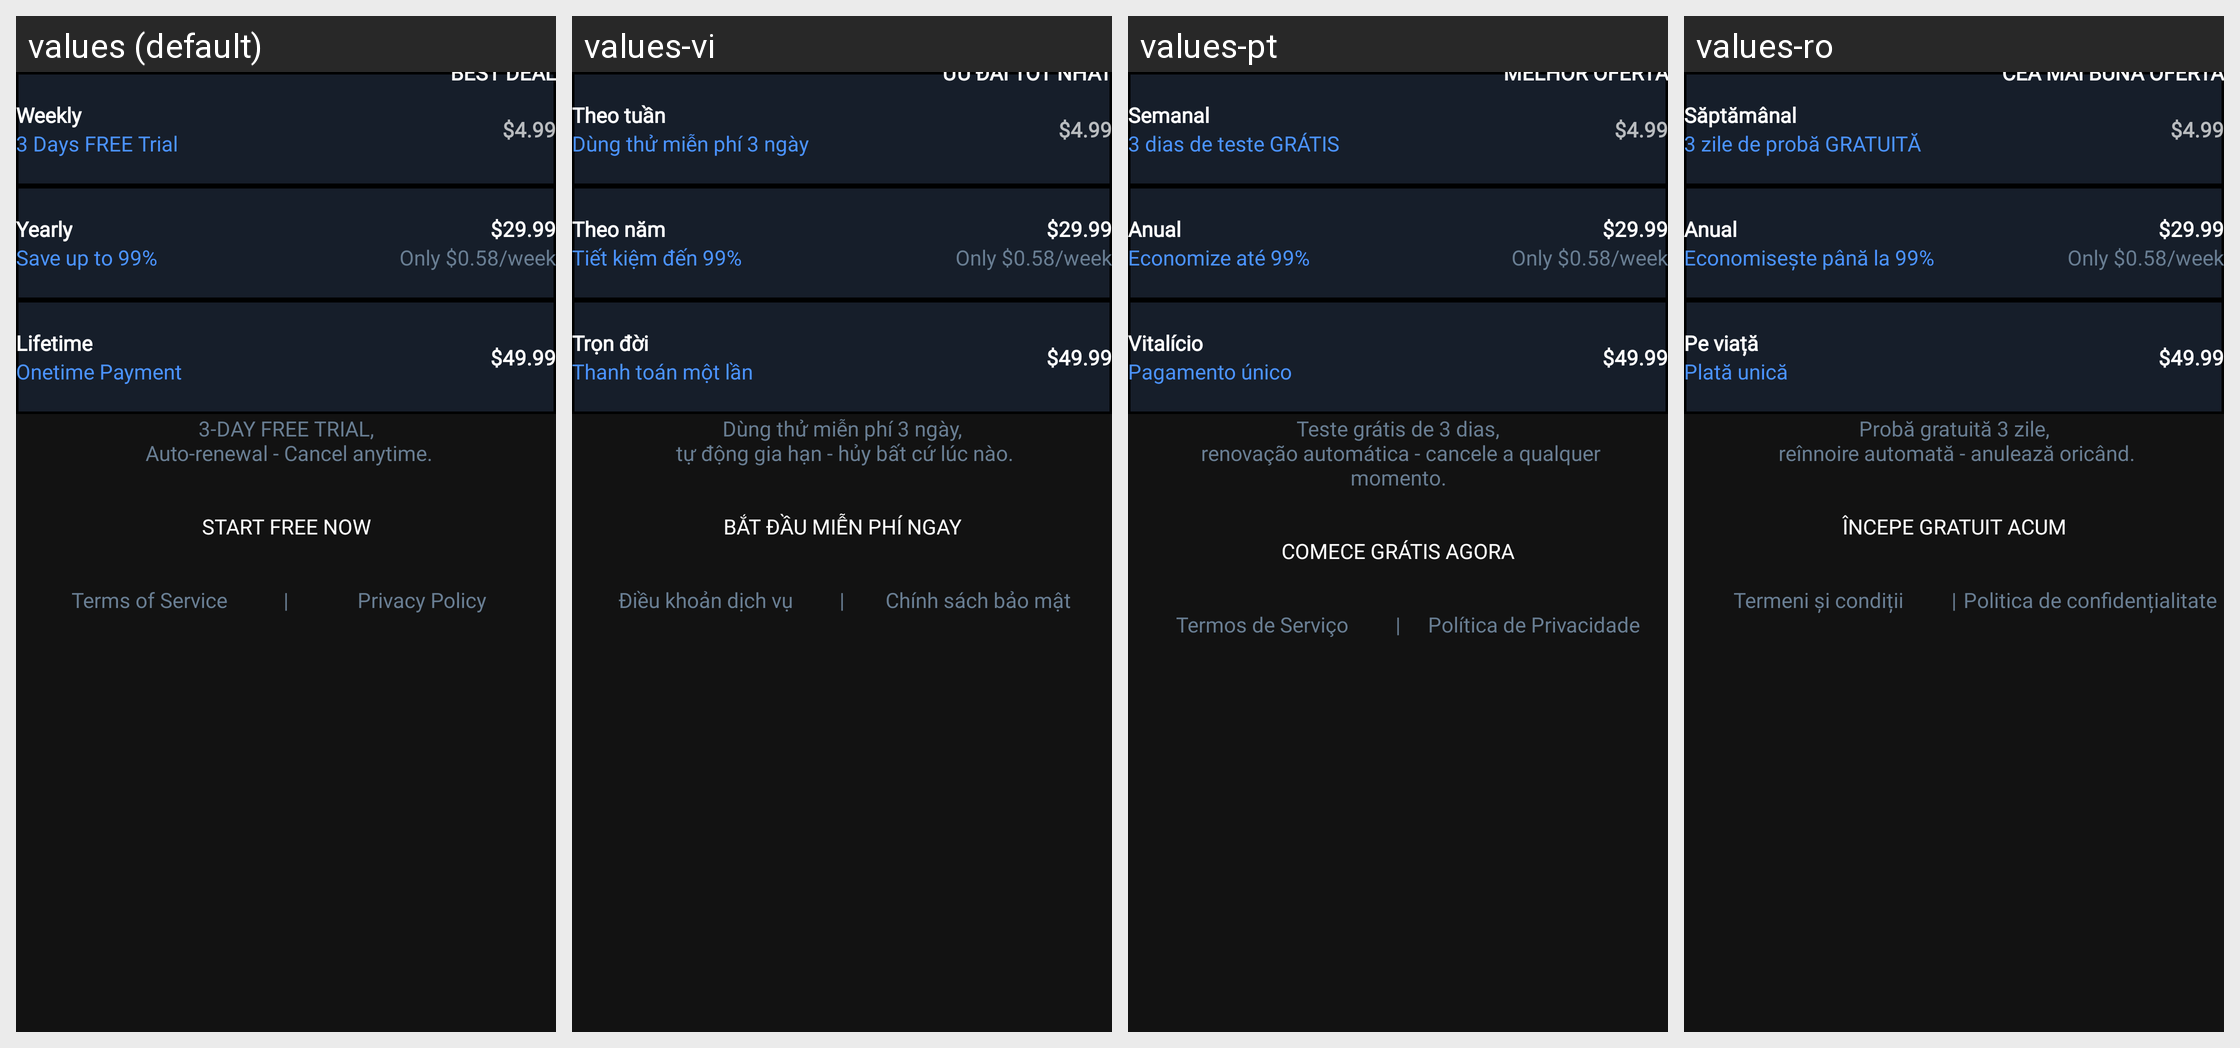

The same Android screen rendered under several of its app's locales, left to right. List the strings drawn on it with the default value and each locale's translation.
Android screen res/layout/fragment_iap_bottom_sheet.xml rendered under 4 locales, left to right: values (default), values-vi, values-pt, values-ro. Device: Nexus 5 (rendered at 1080×1920; each locale shown at half size, 540×960, under a caption strip naming it); theme Theme.IPTV.
Other locales in the repository, not shown: values-de, values-es, values-fr, values-in, values-it, values-nl, values-ru.
Strings drawn on this screen, with the default value and each locale's value (text and hints the layout hard-codes, and strings that could not be matched under every locale, appear in the picture but are not listed):

text_weekly
  values: Weekly
  values-vi: Theo tuần
  values-pt: Semanal
  values-ro: Săptămânal

text_3_days_free_trial
  values: 3 Days FREE Trial
  values-vi: Dùng thử miễn phí 3 ngày
  values-pt: 3 dias de teste GRÁTIS
  values-ro: 3 zile de probă GRATUITĂ

text_best_deal
  values: BEST DEAL
  values-vi: ƯU ĐÃI TỐT NHẤT
  values-pt: MELHOR OFERTA
  values-ro: CEA MAI BUNĂ OFERTĂ

text_yearly
  values: Yearly
  values-vi: Theo năm
  values-pt: Anual
  values-ro: Anual

text_save_up_to_99
  values: Save up to 99%
  values-vi: Tiết kiệm đến 99%
  values-pt: Economize até 99%
  values-ro: Economisește până la 99%

text_lifetime
  values: Lifetime
  values-vi: Trọn đời
  values-pt: Vitalício
  values-ro: Pe viață

text_onetime_payment
  values: Onetime Payment
  values-vi: Thanh toán một lần
  values-pt: Pagamento único
  values-ro: Plată unică

text__3_day_free_trial_n_auto_renewal_cancel_anytime
  values: 3-DAY FREE TRIAL,
       Auto-renewal - Cancel anytime.
  values-vi: Dùng thử miễn phí 3 ngày,
       tự động gia hạn - hủy bất cứ lúc nào.
  values-pt: Teste grátis de 3 dias,
       renovação automática - cancele a qualquer momento.
  values-ro: Probă gratuită 3 zile,
       reînnoire automată - anulează oricând.

text_start_free_now
  values: Start Free Now
  values-vi: Bắt đầu miễn phí ngay
  values-pt: Comece grátis agora
  values-ro: Începe gratuit acum

text_terms_of_service
  values: Terms of Service
  values-vi: Điều khoản dịch vụ
  values-pt: Termos de Serviço
  values-ro: Termeni și condiții

text_privacy_policy
  values: Privacy Policy
  values-vi: Chính sách bảo mật
  values-pt: Política de Privacidade
  values-ro: Politica de confidențialitate
